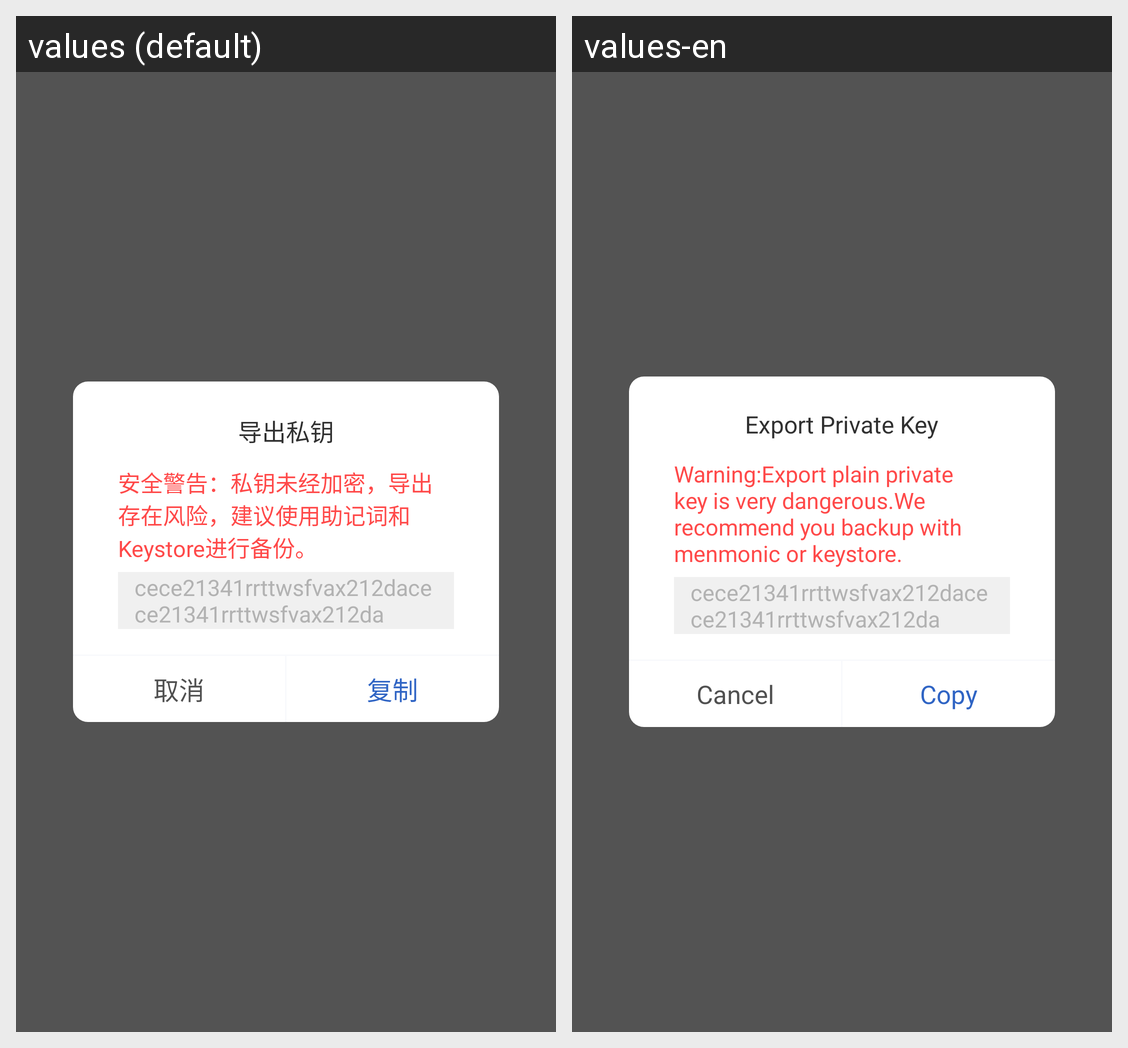

The same Android screen rendered under two of its app's locales, left to right. List the strings drawn on it with the default value and each locale's translation.
Android screen res/layout/export_private_key.xml rendered under 2 locales, left to right: values (default), values-en. Device: Nexus 5 (rendered at 1080×1920; each locale shown at half size, 540×960, under a caption strip naming it); theme AppTheme.
Strings drawn on this screen, with the default value and each locale's value (text and hints the layout hard-codes, and strings that could not be matched under every locale, appear in the picture but are not listed):

export_private_key
  values: 导出私钥
  values-en: Export Private Key

export_privte_key_tip
  values: 安全警告：私钥未经加密，导出存在风险，建议使用助记词和Keystore进行备份。
  values-en: Warning:Export plain private key is very dangerous.We recommend you backup with menmonic or keystore.

cancle
  values: 取消
  values-en: Cancel

copy
  values: 复制
  values-en: Copy
